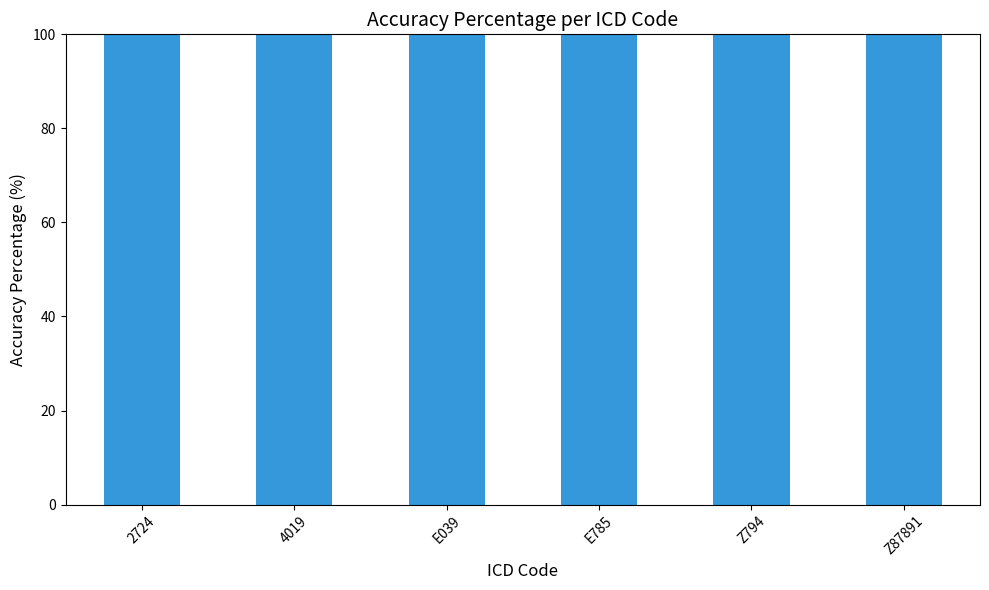

Write the Python code that produced this figure.
import pandas as pd
import matplotlib.pyplot as plt

# ============================
# 1) DataFrame with your data
# ============================
data = {
    'Real': [
        'E039','E039','2724','E039','4019','E785','E785','2724','E039','Z87891',
        '2724','E785','2724','4019','Z794','Z794','Z87891','2724','Z794','Z87891',
        'E785','E039','4019','E785','E039','2724','2724','Z87891','E785','Z794',
        '4019','E785','4019','Z794','E039','Z87891','4019','E039','Z87891','2724',
        '4019','4019','E785','4019','Z794','Z794','2724','Z794','E785','4019',
        'E039','4019','2724','E785','4019','Z87891','2724','E039','E785','E785',
        'Z794','4019','2724','Z794','Z87891','2724','2724','Z794','2724','2724',
        '4019','Z87891','2724','E785','Z87891','Z794','E039','E039','Z794','E039',
        'Z794','E785','Z87891','E785','Z794','E039','E039','E039','Z87891','E039',
        'E785','4019','Z87891','E039','E785','Z87891','4019','4019','Z87891','2724',
        'E039','4019','2724','4019','Z87891','Z794','Z794','Z87891','E785','Z794',
        'Z794','Z87891','4019','E785','E785','Z87891','2724','Z794','E039','Z87891'
    ],
    'Predicted': [
        'E039','E039','2724','E039','4019','E785','E785','2724','E039','Z87891',
        '2724','E785','2724','4019','Z794','Z794','Z87891','2724','Z794','Z87891',
        'E785','E039','4019','E785','E039','2724','2724','Z87891','E785','Z794',
        '4019','E785','4019','Z794','E039','Z87891','4019','E039','Z87891','2724',
        '4019','4019','E785','4019','Z794','Z794','2724','Z794','E785','4019',
        'E039','4019','2724','E785','4019','Z87891','2724','E039','E785','E785',
        'Z794','4019','2724','Z794','Z87891','2724','2724','Z794','2724','2724',
        '4019','Z87891','2724','E785','Z87891','Z794','E039','E039','Z794','E039',
        'Z794','E785','Z87891','E785','Z794','E039','E039','E039','Z87891','E039',
        'E785','4019','Z87891','E039','E785','Z87891','4019','4019','Z87891','2724',
        'E039','4019','2724','4019','Z87891','Z794','Z794','Z87891','E785','Z794',
        'Z794','Z87891','4019','E785','E785','Z87891','2724','Z794','E039','Z87891'
    ]
}

comparison = pd.DataFrame(data)

# ============================
# 2) Correct/Incorrect column
# ============================
comparison['Correct'] = comparison['Real'] == comparison['Predicted']

# ============================
# 3) Group by ICD code and calculate accuracy percentage
# ============================
accuracy_per_icd = comparison.groupby('Real')['Correct'].mean() * 100  # in %
accuracy_per_icd = accuracy_per_icd.sort_values(ascending=False)  # optional: sort from highest to lowest

# ============================
# 4) Plot the graph
# ============================
plt.figure(figsize=(10,6))
accuracy_per_icd.plot(kind='bar', color='#3498DB')
plt.ylabel('Accuracy Percentage (%)', fontsize=12)
plt.xlabel('ICD Code', fontsize=12)
plt.title('Accuracy Percentage per ICD Code', fontsize=14)
plt.ylim(0, 100)
plt.xticks(rotation=45)
plt.tight_layout()
plt.show()
